Run: headless pygame with SDL's dummy video driver; simulated clock (each Clock.tick advances the game by its frame time, no real sleeping); random seed 0; keys injected as events and as key.get_pressed() state; mouse plan: one left click at the window centre at the start of phase 2, then a move to the lower-right quarter at the start of phase 3.
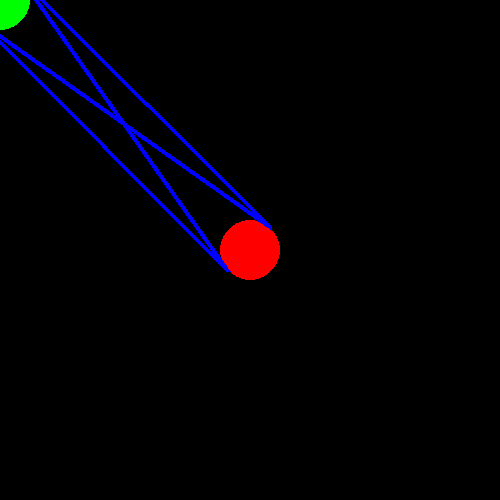
Frame 1 of 4 · flips 1–60 · no input
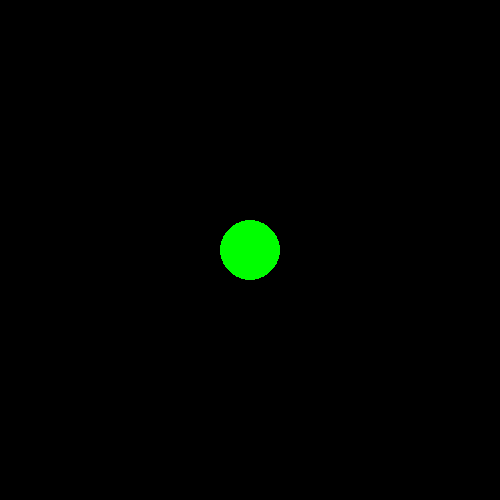
Frame 2 of 4 · flips 61–180 · clicked the window centre · tapped SPACE, RETURN · held RIGHT (→), D
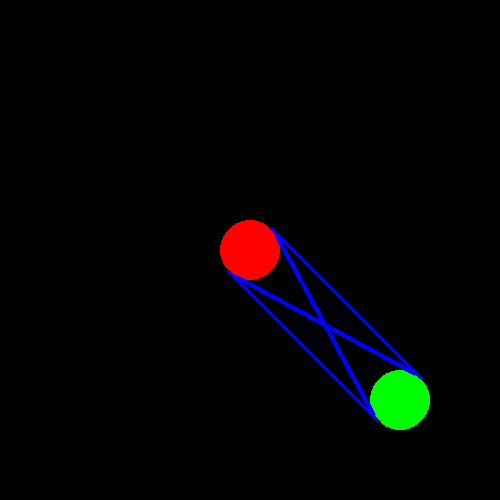
Frame 3 of 4 · flips 181–300 · moved the mouse to the lower-right quarter · held DOWN (↓), S
Frame 4 of 4 · flips 301–420 · held LEFT (←), A, UP (↑), W · screen unchanged from frame 3, image omitted

The pygame program that drew these frames:

import math
import pygame, sys

pygame.init()

screen = pygame.display.set_mode((500,500))

class Circle():
    def __init__(self, pos, radius, color=(255,0,0)):
        self.pos = pygame.Vector2(pos)
        self.radius = radius

        self.color = color
    
    def draw(self):
        pygame.draw.circle(screen, self.color, self.pos, self.radius)

def distance(e1, e2):
    dx = e2[0]-e1[0]
    dy = e2[1]-e1[1]
    return math.hypot(dx, dy)

def angle_to(e1, e2):
    """Returns the angle from e1 to e2

    Arg:
        e1, e2 (seq): x-y coordinates
    Returns:
        float: angle in degrees
    """

    dx = e2[0]-e1[0]
    dy = e2[1]-e1[1]
    angle = math.atan2(dy,dx)
   
    return angle

def polar_to_point(pos, angle, dist):
    x = pos[0] + math.cos(angle)*dist
    y = pos[1] + math.sin(angle)*dist
    return pygame.Vector2(x,y)

def calculate_internal_bitangents(c1, c2):
    dist =  distance(c1.pos, c2.pos)
    a1 = angle_to(c1.pos, c2.pos)
    a2 = angle_to(c2.pos, c1.pos)
    if dist > (c1.radius+c2.radius):
        theta = math.acos((c1.radius+c2.radius)/dist)

        p1 = polar_to_point(c1.pos, a1+theta, c1.radius)
        p2 = polar_to_point(c1.pos, a1-theta, c1.radius)
        p3 = polar_to_point(c2.pos, a2+theta, c2.radius)
        p4 = polar_to_point(c2.pos, a2-theta, c2.radius)

        pygame.draw.line(screen, (0,0,255), p1, p3, width=5)
        pygame.draw.line(screen, (0,0,255), p2, p4, width=5)


        return [[p1, p2], [p3, p4]]
    
    return []

def calculate_external_bitangents(c1, c2):
    c1, c2 = sorted([c1, c2], key=lambda x: -x.radius)
    dist =  distance(c1.pos, c2.pos)
    a1 = angle_to(c1.pos, c2.pos)
    if dist > abs(c1.radius-c2.radius):
        theta = math.acos(abs(c1.radius-c2.radius)/dist)

        p1 = polar_to_point(c1.pos, a1+theta, c1.radius)
        p2 = polar_to_point(c1.pos, a1-theta, c1.radius)
        p3 = polar_to_point(c2.pos, a1+theta, c2.radius)
        p4 = polar_to_point(c2.pos, a1-theta, c2.radius)

        pygame.draw.line(screen, (0,0,255), p1, p3, width=5)
        pygame.draw.line(screen, (0,0,255), p2, p4, width=5)

        return [[p1, p2], [p3, p4]]
    
    return []

def line_of_sight(p, l1, l2):
    u = (p-l1).dot(l2-l1)/(l2-l1).dot(l2-l1)
    e = l1+min(max(0, u), 1)*(l2-l1)    
    dist = (e-p).magnitude()

c1 = Circle((250,250),30)
c2 = Circle((250,250),30, color=(0,255,0))

l1, l2 = pygame.Vector2(10,10), pygame.Vector2(150,150)
p = pygame.Vector2(100,160)

circles = [c1, c2]

    # Main loop
while True:
    screen.fill((0, 0, 0))

    for event in pygame.event.get():
        if event.type == pygame.QUIT:
            pygame.quit()
            sys.exit()
        elif event.type == pygame.MOUSEWHEEL:
            c2.radius = max(10, c2.radius+event.y)

    c2.pos = pygame.mouse.get_pos()
    for circle in circles:
        circle.draw()

    calculate_internal_bitangents(c1, c2)
    calculate_external_bitangents(c1, c2)

    line_of_sight(p, l1, l2)


    pygame.display.flip()
